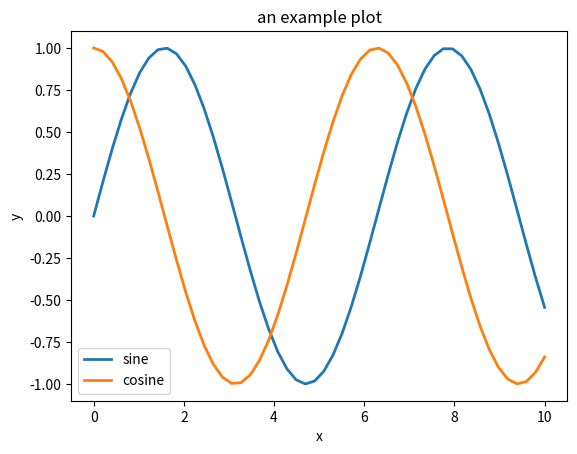

Recreate this plot in Python.
import numpy as np
import matplotlib.pyplot as plt


x = np.linspace(0, 10)
plt.plot(x, np.sin(x), linewidth=2,label="sine")
plt.plot(x, np.cos(x), linewidth=2,label="cosine")

plt.legend()


plt.xlabel("x")
plt.ylabel("y")
plt.title("an example plot")
plt.savefig("example.png")
plt.show()




